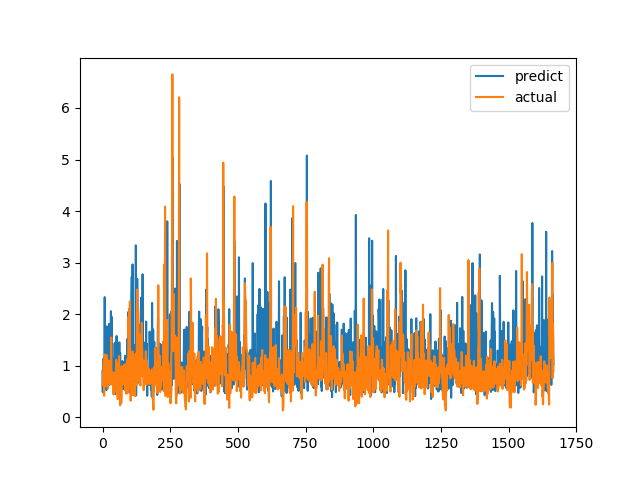

The table this chart was drawn from, first rows:
predict, actual
0.8921, 0.6238
0.4825, 0.6915
1.129, 0.8558
1.123, 0.7094
0.9235, 1.015
0.9811, 1.116
0.9257, 0.4183
1.181, 1.002
2.33, 1.219
1.213, 1.143
0.5652, 0.6528
1.55, 0.6747
1.007, 0.601
0.7323, 0.6695
0.5255, 0.6538
0.7333, 0.7814
1.763, 1.206
0.7958, 0.8469
0.866, 0.8286
0.9884, 0.6482
0.7511, 0.5624
1.576, 0.7183
0.6715, 1.1
1.115, 0.9542
1.81, 0.729
0.7768, 0.6694
0.6296, 0.8631
1.06, 0.6465
0.9306, 0.8223
0.7469, 0.9236
1.022, 0.8301
2.057, 1.067
0.9987, 1.546
1.954, 0.6827
0.8188, 0.6386
0.806, 0.6464
1.434, 0.6881
0.7342, 0.7274
0.763, 0.65
1.137, 0.8694
0.5692, 0.4409
0.5812, 0.4519
0.5875, 0.7575
0.6724, 0.4952
0.7277, 0.6851
0.7128, 0.7244
1.444, 0.8654
0.4499, 0.74
0.8961, 0.8071
1.306, 0.8204
0.9139, 1.114
1.206, 1.109
1.576, 0.4751
0.7087, 1.039
1.063, 0.9458
0.7097, 0.7878
0.6093, 0.3505
0.7745, 0.9368
1.181, 0.9868
0.6845, 0.647
... 1,607 more rows
